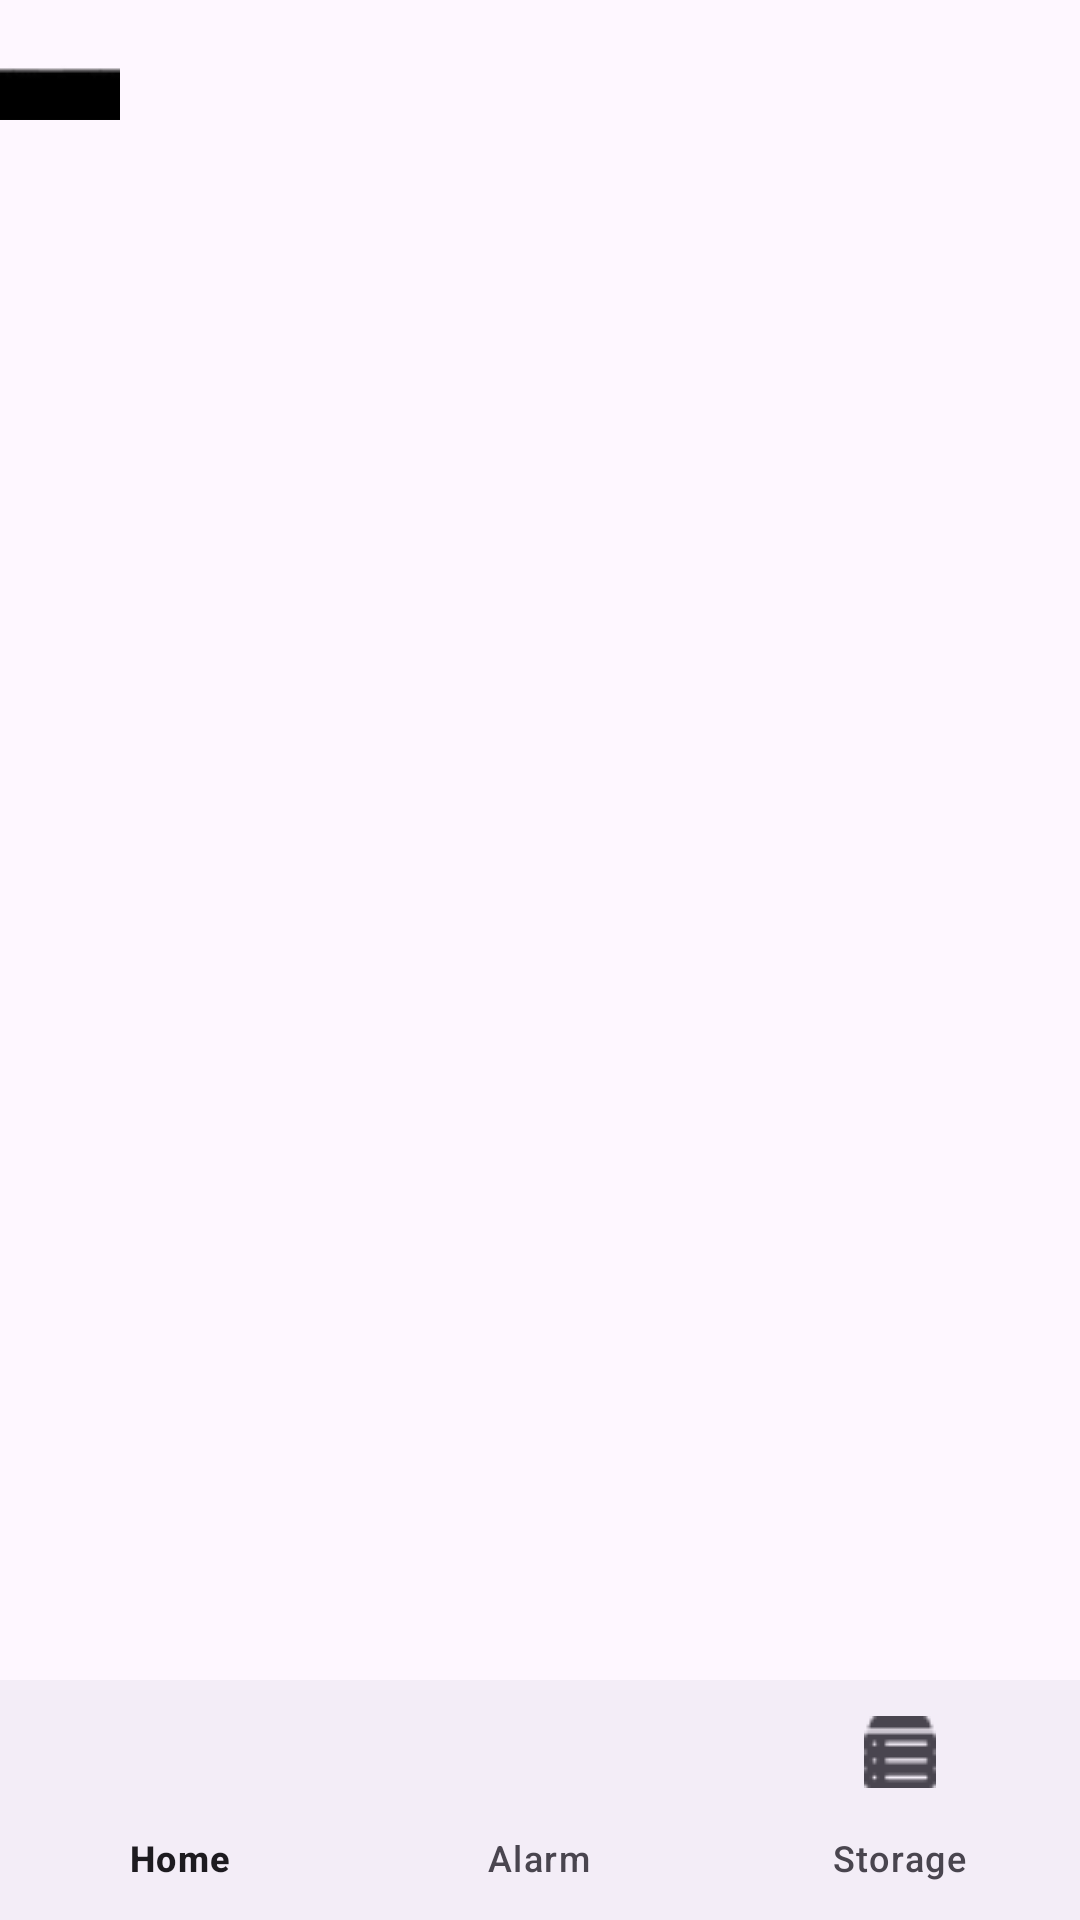

Android layout source for this screen:
<!-- AndroidManifest.xml: application theme Theme.Data_Visuals -->
<!-- res/layout/activity_main.xml -->
<?xml version="1.0" encoding="utf-8"?>
<androidx.drawerlayout.widget.DrawerLayout
    xmlns:android="http://schemas.android.com/apk/res/android"
    xmlns:app="http://schemas.android.com/apk/res-auto"
    android:id="@+id/drawerLayout"
    android:layout_width="match_parent"
    android:layout_height="match_parent">

    
    <androidx.coordinatorlayout.widget.CoordinatorLayout
        android:layout_width="match_parent"
        android:layout_height="match_parent">

        
        <com.google.android.material.appbar.AppBarLayout
            android:layout_width="40dp"
            android:layout_height="40dp">

            <com.google.android.material.appbar.MaterialToolbar
                android:id="@+id/topAppBar"
                android:layout_width="match_parent"
                android:layout_height="?attr/actionBarSize"
                app:navigationIcon="@drawable/menu"
                app:title="Your Title" />
        </com.google.android.material.appbar.AppBarLayout>

        
        <androidx.viewpager.widget.ViewPager
            android:id="@+id/viewPager"
            android:layout_width="match_parent"
            android:layout_height="match_parent"
            android:layout_above="@id/bottom_navigation"/>

        
        <com.google.android.material.bottomnavigation.BottomNavigationView
            android:id="@+id/bottom_navigation"
            android:layout_width="match_parent"
            android:layout_height="wrap_content"
            android:layout_gravity="bottom"
            app:menu="@menu/bottom_navigation_menu"/>
    </androidx.coordinatorlayout.widget.CoordinatorLayout>

    
    <com.google.android.material.navigation.NavigationView
        android:id="@+id/navigationView"
        android:layout_width="240dp"
        android:layout_height="match_parent"
        android:layout_gravity="start"
        app:headerLayout="@layout/sidebar_header"
        app:menu="@menu/sidebar_menu" />

</androidx.drawerlayout.widget.DrawerLayout>
<!-- res/layout/sidebar_header.xml (included above) -->
<LinearLayout xmlns:android="http://schemas.android.com/apk/res/android"
    android:layout_width="match_parent"
    android:layout_height="wrap_content"
    android:orientation="vertical">


</LinearLayout>
<!-- resources referenced by this layout -->
<resources>
  <!-- drawable menu: png bitmap (drawable, 1378 bytes) -->
  <style name="Theme.Data_Visuals" parent="Base.Theme.Data_Visuals" />
  <style name="Base.Theme.Data_Visuals" parent="Theme.Material3.DayNight.NoActionBar">
          
          
      </style>
</resources>
